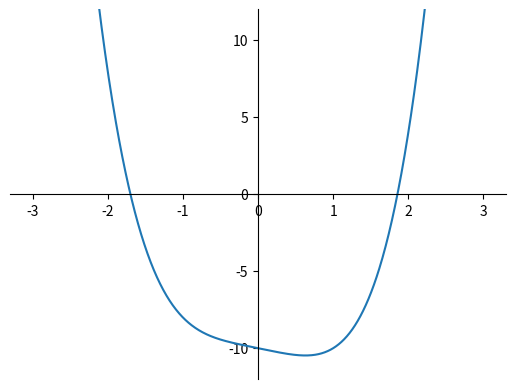

This figure's Python source:
import numpy as np
import sympy as sym
import matplotlib.pyplot as plt

def f(x):
    return x**4-x-10

x = np.linspace(-3,3,1001,endpoint=True)
y = np.zeros(len(x))

for i in range(0,len(x)):
    y[i] = f(x[i])

fig = plt.figure()
ax = fig.add_subplot(1, 1, 1)
ax.spines['left'].set_position('center')
ax.spines['bottom'].set_position('center')
ax.spines['right'].set_color('none')
ax.spines['top'].set_color('none')
ax.xaxis.set_ticks_position('bottom')
ax.yaxis.set_ticks_position('left')
plt.plot(x,y,'-')
plt.ylim(-12,12)
plt.show()
